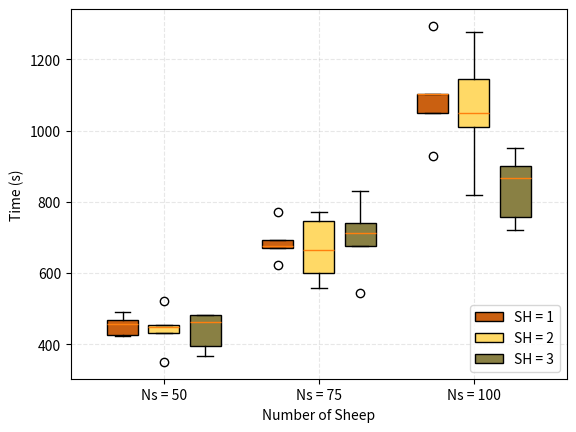

This chart was generated by the following Python code:
import matplotlib.pyplot as plt
import numpy as np

data_Ns_50_H_1 = [tick*0.01 for tick in [49093, 42450, 45797, 46818, 42557]]
data_Ns_50_H_2 = [tick*0.01 for tick in [35042, 52262, 44731, 43289, 45470]]
data_Ns_50_H_3 = [tick*0.01 for tick in [36733, 39617, 46173, 48304, 48301]]

data_Ns_75_H_1 = [tick*0.01 for tick in [62160, 77010, 67527, 69254, 67157]]
data_Ns_75_H_2 = [tick*0.01 for tick in [74666, 77015, 55782, 60141, 66522]]
data_Ns_75_H_3 = [tick*0.01 for tick in [83042, 54495, 67615, 73988, 71292]]

data_Ns_100_H_1 = [tick*0.01 for tick in [104800, 110333, 129370, 92902, 110212]]
data_Ns_100_H_2 = [tick*0.01 for tick in [82007, 127759, 104902, 114591, 100924]]
data_Ns_100_H_3 = [tick*0.01 for tick in [72216, 75593, 90127, 95155, 86673]]

Data_50 = [data_Ns_50_H_1,  data_Ns_50_H_2, data_Ns_50_H_3]
Data_75 = [data_Ns_75_H_1, data_Ns_75_H_2, data_Ns_75_H_3]
Data_100 = [data_Ns_100_H_1, data_Ns_100_H_2, data_Ns_100_H_3]
# print(Data_50)
# figure, axes = plt.subplots()
# axes.boxplot(Data_100, vert=True, patch_artist=True)
# axes.set_xticklabels(["N = 1", "N = 2", "N = 3"])
# plt.xlabel("Number of Shepherd")
# plt.ylabel("Time (s)")
# plt.savefig("sheep=100.png")
# plt.show()

labels = ["SH = 1", "SH = 2", "SH = 3"]
colors =[(202/255., 96/255.,17/255.),(255/255., 217/255.,102/255.),(137/255., 128/255.,68/255.)]

bplot_1 = plt.boxplot(Data_50, patch_artist=True, labels=labels, positions=(1,1.4,1.8), widths=0.3)
for patch, color in zip(bplot_1['boxes'], colors):
    patch.set_facecolor(color)

bplot_2 = plt.boxplot(Data_75, patch_artist=True, labels=labels, positions=(2.5,2.9,3.3), widths=0.3)
for patch, color in zip(bplot_2['boxes'], colors):
    patch.set_facecolor(color)

bplot_3 = plt.boxplot(Data_100, patch_artist=True, labels=labels, positions=(4, 4.4, 4.8), widths=0.3)
for patch, color in zip(bplot_3['boxes'], colors):
    patch.set_facecolor(color)

x_position = [1, 2.5, 4]
x_position_fmt = ["Ns = 50", "Ns = 75", "Ns = 100"]
plt.xticks([i + 0.8 / 2 for i in x_position], x_position_fmt)

plt.xlabel("Number of Sheep")
plt.ylabel("Time (s)")
plt.grid(linestyle="--", alpha=0.3)
plt.legend(bplot_1['boxes'], labels,loc='lower right')
plt.savefig(fname='all.png')
plt.show()